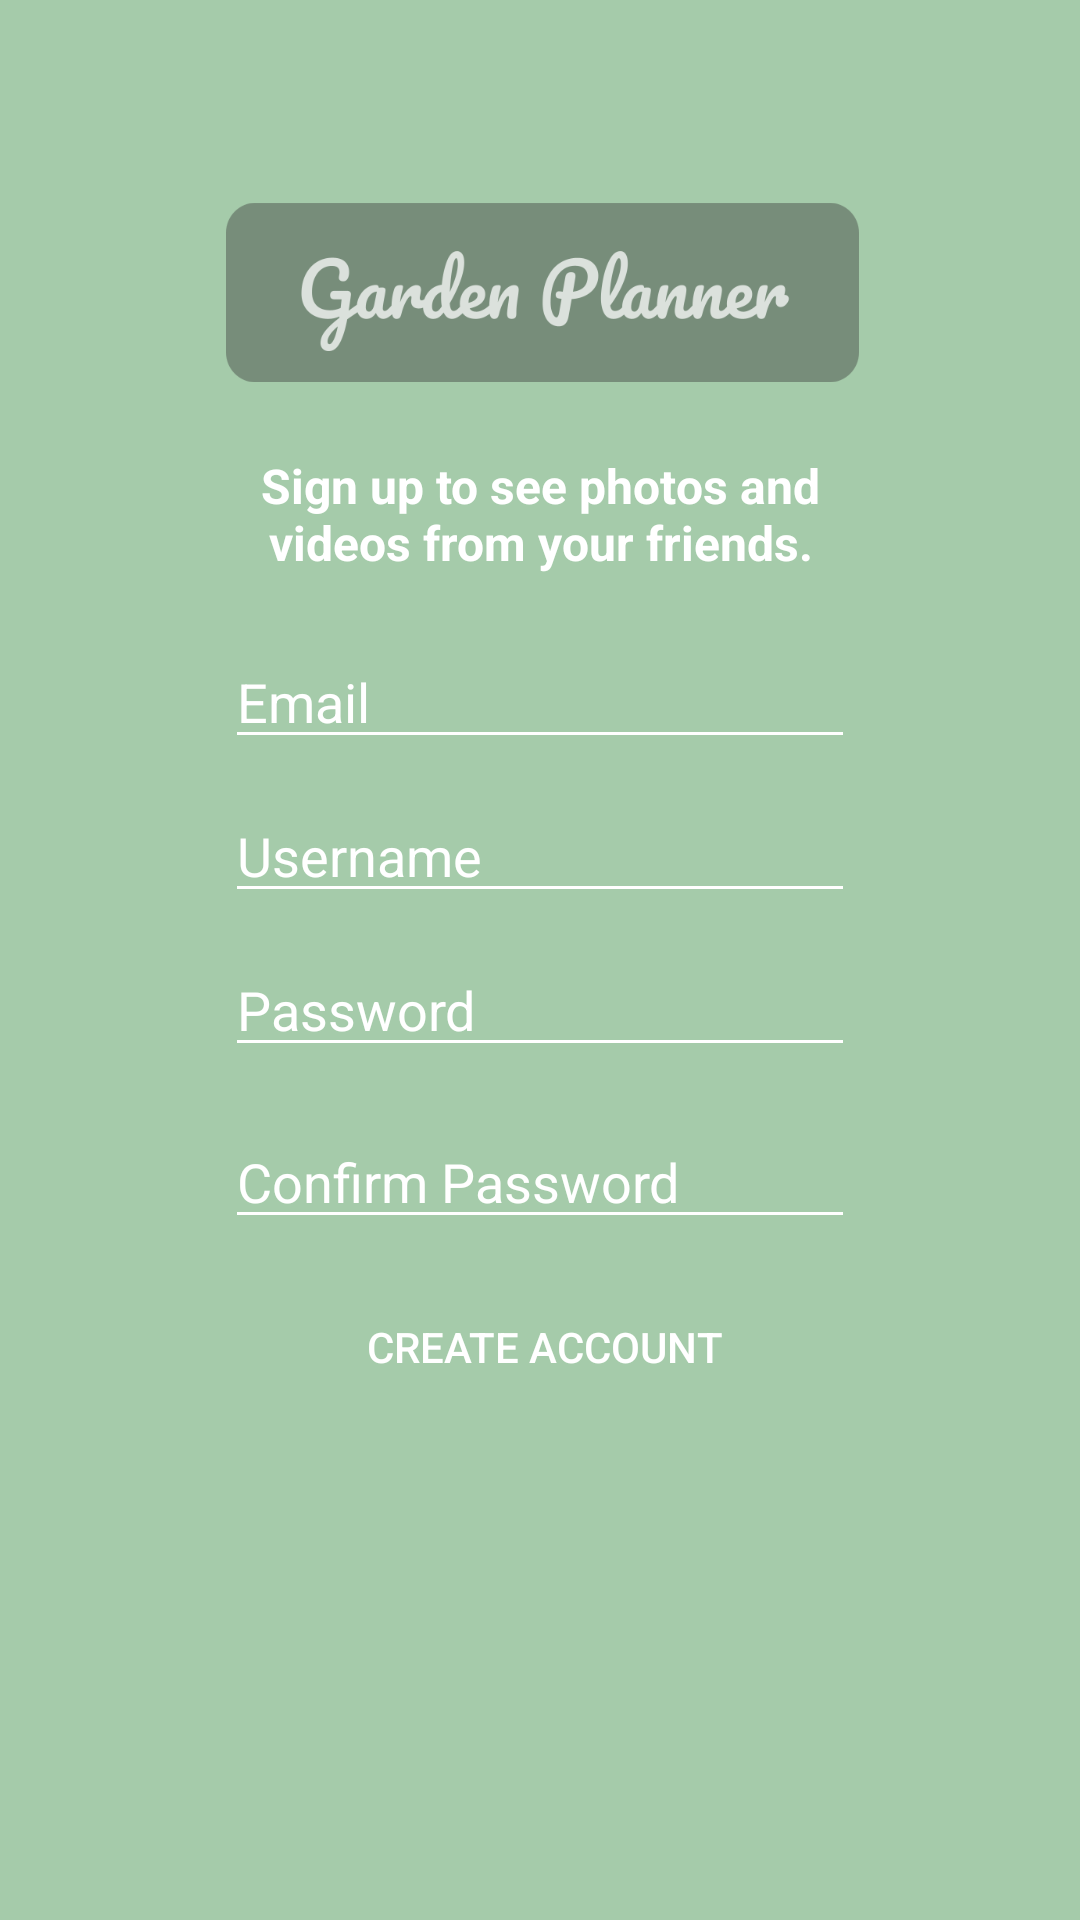

Android layout source for this screen:
<!-- AndroidManifest.xml: application theme Theme.GardenPlanner -->
<!-- res/layout/activity_register.xml -->
<?xml version="1.0" encoding="utf-8"?>
<androidx.constraintlayout.widget.ConstraintLayout xmlns:android="http://schemas.android.com/apk/res/android"
    xmlns:app="http://schemas.android.com/apk/res-auto"
    xmlns:tools="http://schemas.android.com/tools"
    android:layout_width="match_parent"
    android:layout_height="match_parent"
    android:background="@color/light_green"

    android:fitsSystemWindows="true"
    tools:context="com.main.garden_planner.LoginActivity"
    tools:layout_editor_absoluteX="2dp"
    tools:layout_editor_absoluteY="69dp">

    <EditText

        android:id="@+id/etEmail"
        android:layout_width="wrap_content"
        android:layout_height="wrap_content"
        android:layout_marginTop="20dp"
        android:backgroundTint="@color/white"
        android:ems="10"
        android:hint="Email"
        android:inputType="textPersonName"
        android:textColor="@color/white"
        android:textColorHighlight="#FFD3D3D3"
        android:textColorHint="@color/white"
        app:layout_constraintEnd_toEndOf="parent"
        app:layout_constraintStart_toStartOf="parent"
        app:layout_constraintTop_toBottomOf="@+id/tvMessage" />

    <EditText

        android:id="@+id/etUsername"
        android:layout_width="wrap_content"
        android:layout_height="wrap_content"
        android:layout_marginTop="10dp"
        android:backgroundTint="@color/white"
        android:ems="10"
        android:hint="Username"
        android:inputType="textPersonName"
        android:textColor="@color/white"
        android:textColorHighlight="#FFD3D3D3"
        android:textColorHint="@color/white"
        app:layout_constraintEnd_toEndOf="parent"
        app:layout_constraintStart_toStartOf="parent"
        app:layout_constraintTop_toBottomOf="@+id/etEmail" />

    <Button

        android:id="@+id/btCreateAccount"
        android:layout_width="wrap_content"
        android:layout_height="wrap_content"
        android:layout_marginTop="12dp"
        android:background="?android:attr/selectableItemBackground"
        android:backgroundTint="@color/white"
        android:text="Create Account"
        android:textColor="@color/white"
        app:layout_constraintEnd_toEndOf="parent"
        app:layout_constraintHorizontal_bias="0.506"
        app:layout_constraintStart_toStartOf="parent"
        app:layout_constraintTop_toBottomOf="@+id/etConfirmPassword" />

    <EditText

        android:id="@+id/etPassword"
        android:layout_width="wrap_content"
        android:layout_height="wrap_content"
        android:layout_marginTop="10dp"
        android:backgroundTint="@color/white"
        android:ems="10"
        android:hint="Password"
        android:inputType="textPassword"
        android:textColor="@color/white"
        android:textColorHighlight="#FFD3D3D3"
        android:textColorHint="@color/white"
        app:layout_constraintEnd_toEndOf="parent"
        app:layout_constraintStart_toStartOf="parent"
        app:layout_constraintTop_toBottomOf="@+id/etUsername"
        tools:text="Password" />

    <EditText

        android:id="@+id/etConfirmPassword"
        android:layout_width="wrap_content"
        android:layout_height="wrap_content"
        android:layout_marginTop="16dp"
        android:backgroundTint="@color/white"
        android:ems="10"
        android:hint="Confirm Password"
        android:inputType="textPassword"
        android:textColor="@color/white"
        android:textColorHighlight="#FFD3D3D3"
        android:textColorHint="@color/white"
        app:layout_constraintEnd_toEndOf="parent"
        app:layout_constraintStart_toStartOf="parent"
        app:layout_constraintTop_toBottomOf="@+id/etPassword"
        tools:text="Password" />

    <ImageView

        android:id="@+id/ivLogo"
        android:layout_width="211dp"
        android:layout_height="75dp"
        android:layout_marginTop="60dp"
        app:layout_constraintEnd_toEndOf="parent"
        app:layout_constraintHorizontal_bias="0.505"
        app:layout_constraintStart_toStartOf="parent"
        app:layout_constraintTop_toTopOf="parent"
        app:srcCompat="@drawable/horizontal_logo" />

    <TextView

        android:id="@+id/tvMessage"
        android:layout_width="211dp"
        android:layout_height="wrap_content"
        android:layout_marginTop="16dp"
        android:text="Sign up to see photos and videos from your friends."
        android:textAlignment="center"
        android:textColor="@color/white"
        android:textSize="16sp"
        android:textStyle="bold"
        app:layout_constraintEnd_toEndOf="parent"
        app:layout_constraintStart_toStartOf="parent"
        app:layout_constraintTop_toBottomOf="@+id/ivLogo" />

</androidx.constraintlayout.widget.ConstraintLayout>
<!-- resources referenced by this layout -->
<resources>
  <color name="light_green">#a5cbaa</color>
  <color name="white">#FFFFFFFF</color>
  <!-- drawable horizontal_logo: png bitmap (drawable, 18547 bytes) -->
  <style name="Theme.GardenPlanner" parent="Theme.MaterialComponents.DayNight.DarkActionBar">
          
          <item name="colorPrimary">@color/dark_bronze</item>
          <item name="colorPrimaryVariant">@color/light_bronze</item>
          <item name="colorOnPrimary">@color/canvas</item>
          
          <item name="colorSecondary">@color/dark_green</item>
          <item name="colorSecondaryVariant">@color/light_green</item>
          <item name="colorOnSecondary">@color/black</item>
          
          <item name="android:statusBarColor" tools:targetApi="l">?attr/colorPrimaryVariant</item>
          
      </style>
  <color name="dark_bronze">#b48068</color>
  <color name="light_bronze">#be9886</color>
  <color name="canvas">#dbe1dc</color>
  <color name="dark_green">#778d7a</color>
  <color name="black">#FF000000</color>
</resources>
